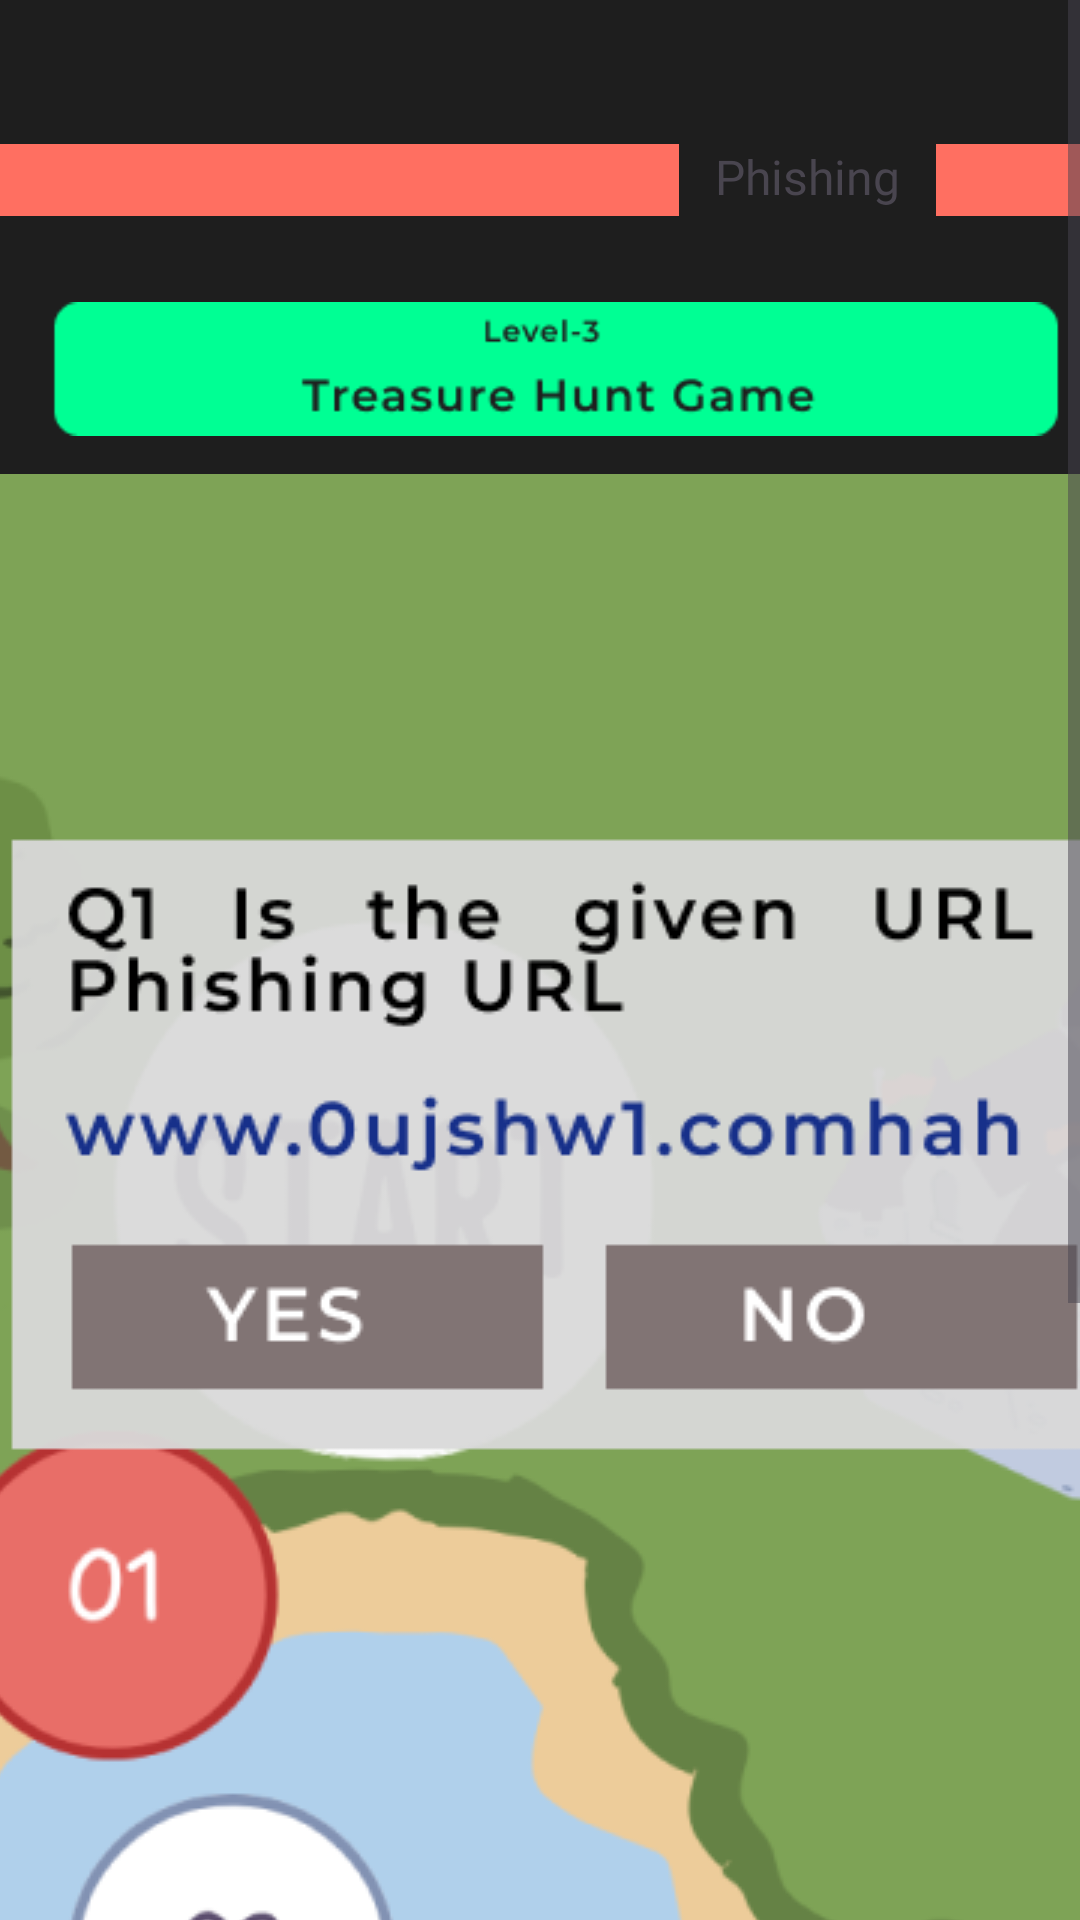

This screen was rendered from an Android layout file. Write that file and the resources it references.
<!-- AndroidManifest.xml: application theme Theme.Upes -->
<!-- res/layout/pmod3_lvl3_2.xml -->
<?xml version="1.0" encoding="utf-8"?>
<ScrollView xmlns:android="http://schemas.android.com/apk/res/android"
    xmlns:app="http://schemas.android.com/apk/res-auto"
    xmlns:tools="http://schemas.android.com/tools"
    android:layout_width="match_parent"
    android:layout_height="match_parent"
    android:background="@color/background"
    tools:context=".presentation.screens.authentication.Pmod3_lvl3_2">

    <androidx.constraintlayout.widget.ConstraintLayout
        android:layout_width="match_parent"
        android:layout_height="wrap_content">


        <View
            android:id="@+id/Line"
            android:layout_width="match_parent"
            android:layout_height="24dp"
            android:layout_marginTop="48dp"
            android:background="@color/primary"
            app:layout_constraintEnd_toEndOf="parent"
            app:layout_constraintStart_toStartOf="parent"
            app:layout_constraintTop_toTopOf="parent" />

        <TextView
            android:id="@+id/phishing"
            android:layout_width="wrap_content"
            android:layout_height="24dp"
            android:layout_marginEnd="48dp"
            android:background="@color/background"
            android:fontFamily="@font/montserrat_bold"
            android:paddingStart="12dp"
            android:paddingEnd="12dp"
            android:text="@string/phishing"
            android:textColor="@color/primary_txt"
            android:textSize="16sp"
            app:layout_constraintEnd_toEndOf="@id/Line"
            app:layout_constraintTop_toTopOf="@id/Line" />
        <ImageView
            android:id="@+id/treasure"
            android:layout_width="match_parent"
            android:layout_height="wrap_content"
            android:layout_marginTop="24dp"
            android:src="@drawable/treasure"
            app:layout_constraintEnd_toEndOf="parent"
            app:layout_constraintStart_toStartOf="parent"
            app:layout_constraintTop_toBottomOf="@+id/Line"/>
        <ImageView
            android:id="@+id/treasure2"
            android:layout_width="match_parent"
            android:layout_height="wrap_content"
            android:src="@drawable/treasure2"
            android:layout_marginTop="8dp"
            android:scaleType="centerCrop"
            app:layout_constraintEnd_toEndOf="parent"
            app:layout_constraintStart_toStartOf="parent"
            app:layout_constraintTop_toBottomOf="@+id/treasure"/>


    </androidx.constraintlayout.widget.ConstraintLayout>
</ScrollView>
<!-- resources referenced by this layout -->
<resources>
  <color name="background">#1e1e1e</color>
  <color name="primary">#FF6F61</color>
  <!-- drawable treasure: png bitmap (drawable, 3366 bytes) -->
  <!-- drawable treasure2: png bitmap (drawable, 88750 bytes) -->
  <string name="phishing">Phishing</string>
  <style name="Theme.Upes" parent="android:Theme.Material.Light.NoActionBar" />
</resources>
